pico-8 play session: no input (idle)

[t = 1 s] idle ~1s (no d-pad/buttons)
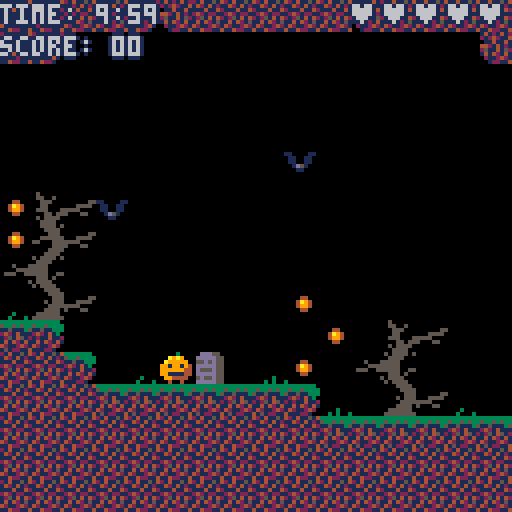
[t = 2 s] idle ~2s (no d-pad/buttons)
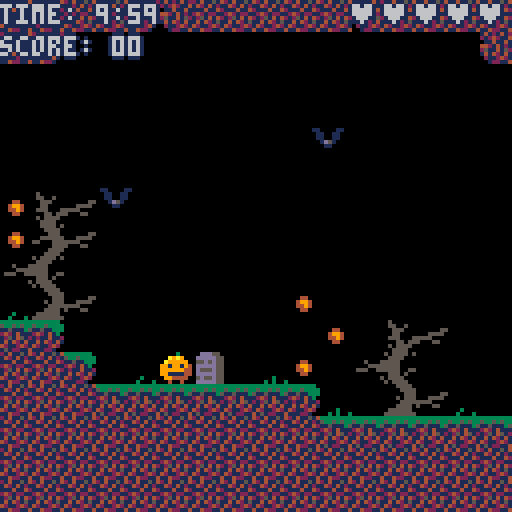
[t = 4 s] idle ~4s (no d-pad/buttons)
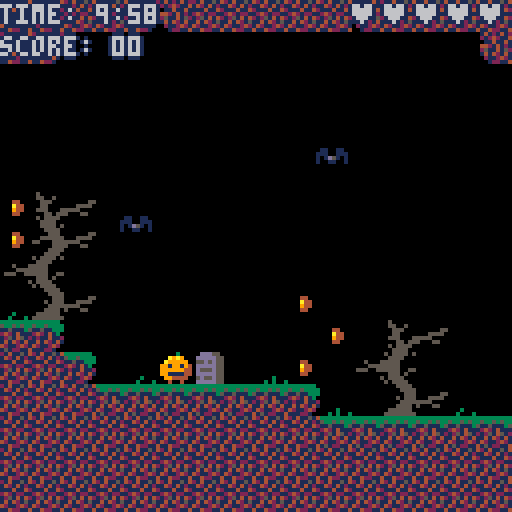

pico-8 cartridge
version 12
__lua__
--pumpking
--sophie houlden

--i have commented the code as
--best i can, but if you have
--any questions feel free to
--ask me on twitter: @s0phieh
--(the '0' in s0phieh is a zero)

-----------------------------

--this tab of code is where i
--prepare all the variables
--that the game will use

--no functions here

-----------------------------

--animations - each one is
--a list of sprites

--player animations
idleanim ={1}
runanim ={1,2,1,3}
riseanim ={2}
fallanim ={3}
deadanim ={1,19}
winanim ={53}

--enemy animations
batflap = {4,5,6}
ghostanim = {7,8}
skelwalk = {9,10,11}
spikeranim={34,35,36,36,36,36,36,37,34,33,33,33,33,33,33,33,33,33}
blobblob={26,27,26,28}
lavaanim={38,39,40,41,40,39}
sludgeanim={54,55,56,57,56,55}
witchcast={43,43,43,43,43,43,43,43,44,45,45,45,46,47}
witchspell={59,60,61,62}

--object animations
keyanim={16}
keywallanim={119}

checkstill={48}
checkanim={48,49,50,51,50,49}
lifeanim={52}

coinspin = {12,13,14,15}
crownanim={17}

--particle animations
boneparticle = {20,21,22}
bloodparticle = {23,24,25}
blobsplat={29,30,31}
sludgebubble={32}
spewanim={94,95,110,111}
shellanim={120,121,126,127}


--camera things
camx=0
camy=0
camytarget=0
camoff=0

--boss object reference
boss={}
--list of actors
actors={}
--list of ai rebound objects
rebounds={}

--game stuff
gametime=600 --time remaining
starttime=600
score=0
checkx=0 --checkpoint position
checky=0
lives=3

--every 30 frames is a second
--so to count seconds, we count
--frames first
framecount=0

--counter we use to flash things
titleflash=10

--count with this to change
--animation frames
animcount = 0

--'big' stuff like what screen
--to show and what the game
--state is/when to change it
won=false
dead=false
screen="title"
gamefrozen=false
transitiontime=0
playtime=0
level=1

--values that get shown only on
--the game over screen
finallives=0
finaltime=0

--a reference to where the
--player is in the actors list
--so we can quickly find it
playerindex=0

--a list of patrons who support
--me so i can credit them on
--the title screen
patrons={"tim monks","robert mock","shane doyle","jake hadley","vincent markusse","edmund lewry","terry","edderiofer he","mistodon","miles ranisavljevic","amazing stace","lee","malcolm brown","norgg","weeble wilson","herve jolly","michael","max","harry danby","marcelo perez","dorian beaugendre","israel storey","dustin mckenzie","davio cianci","willem jager","michael adams","aeronic","alex mole","nerdi","sigurdur finnsson","dora breckinridge","claire","josh mathews","hodge","kris kauffman","arcadely","neil","elliott davis","dave reed","francis fernandez","alan hazelden","jonathan wright","andrew thorpe","ed key","oliver","kleril","thomas shea","lax","jamie","luke robinson","c","gkr","mike watson","stephen stagg","ronja bohringer","calum grace","keith evans","eric schwarzott","daniel cassidy","drew messinger-michaels & lauren villegas","evan gale","luke","oscar paterson","chris hudson","dan sanderson","colin strong","derek carroll","ian badcoe","alex taylor","cian booth","toby","royce rogers","fred alger","clarity","piano inky","perplamps","connor sherlock","alice robinson","richard fabian","agent v","thegamedesigner","le-roy karunaratne","greg v.","hayden scott-baron","vorundor","jeremy oduber","ian walker","chris","dan stott","stacy read","rav","david green","ed","kemp","sarah mccormack","gregory avery-weir","cool ghosts","stingingnettle","malky","...and you!"," "}
patronindex=1

-->8
--game beginning and ending

-----------------------------

--functions here:
--  _init()    begingame()
--  die()      win()
--  timeout()

-----------------------------

--the _init() function is the
--first one pico-8 runs
function _init()
 --spawn all actors (tab 2)
 spawnactors()
 --begin a new game
 begingame(true)
 --display title screen
 screen="title"
 --play the title screen music
 music(0)
end

--function to begin a game
--called for a new game, or
--when respawning after a death
function begingame(newgame)
 
 if newgame then
  --if this is a new game then
  --reset our game progress
  checkx=0
  checky=0
  lives=5
  score=0
  gametime=starttime
  level=1
 end
 
 --initialise our actors (tab 2)
 initactors(newgame)
 
 camx=0
 camy=0
 camytarget=0
 camoff=0
 
 screen="game"
 gamefrozen=false
 dead=false
 won=false
 
 playtime=0
 framecount=0
end

--we call this function to lose
--a life, freeze the game and
--show the player die
function die()
 if (dead) return--one death at a time
 
 --death sound effect
 sfx(1)
 --lose a life
 lives-=1
 --freeze the game
 gamefrozen=true
 --show death animation
 actors[playerindex].anim=deadanim
 
 --begin a transition count
 --this is checked in _update()
 transitiontime=0
 
 --mark the player as dead
 dead=true
 
 --make a record of lives/score
 --to show on game over screen
 --in case we lost all our lives
 finallives=lives
 finaltime=gametime
end

--function called when a player
--touches the crown actor
--freezes the game and shows win
--animation
function win()
 if (won) return
 
 --freeze game + mark it as won
 gamefrozen=true
 won=true
 
 --show player win animation
 actors[playerindex].anim=winanim
 
 --begin a transition count
 transitiontime=0
 
 --make record for win screen
 finallives=lives
 finaltime=gametime
end

--function called when player
--runs out of time
--like the die() function but
--doesn't care about lives
function timeout()
 if (dead) return
 
 --play the time up sound effect
 sfx(7)
 --freeze the game
 gamefrozen=true
 --show death animation
 actors[playerindex].anim=deadanim
 
 --begin a transition count
 transitiontime=0
 
 --mark player as dead
 dead=true
 
 --record lives/score for game
 --over screen
 finallives=lives
 finaltime=gametime
end
-->8
--actor spawning/initialisation

-----------------------------

-- here is where we spawn actors
-- (check map for actors and
-- then create them) and we also
-- initialise them here (set
-- all actor's initial settings)

-- actors are objects which get
-- added to the 'actors' list

-- they either do stuff on their
-- own, or are acted upon by
-- other actors

--functions here:
-- spawnactors()  addactor()
-- addparticle()  initactors()

-----------------------------

--find all actors we want in the
--map and spawn them
function spawnactors()
 --for every tile in the map
 for x=0,160 do
 for y=0,80 do
  --get the tile type
  tilenum=mget(x,y)
  
  --from here, create actors
  --based on what type of tile
  --we just found
  
  if tilenum==1 then
   addactor("player",x,y)
   playerindex=#actors
  end
  
  if tilenum==4 then
   addactor("bat",x,y)
  end
  
  if tilenum==7 then
   addactor("ghost",x,y)
  end
  
  if tilenum==9 then
   addactor("skeleton",x,y)
  end
  
  if tilenum==12 then
   addactor("coin",x,y)
  end
  
  if tilenum==16 then
   addactor("key",x,y)
  end
  
  if tilenum==118 then
   addactor("keyhole",x,y)
  end
  
  if tilenum==119 then
   addactor("keywall",x,y)
  end
  
  if tilenum==90 then
   addactor("pewking",x,y)
  end
  
  if tilenum==91 then
   bossx_b = x*8
   mset(x,y,0)
  end
  if tilenum==92 then
   bossx_c = x*8
   mset(x,y,0)
  end
  
  if tilenum==18 then
   addactor("airebound",x,y)
  end
  
  if tilenum==33 then
   addactor("spiker",x,y)
  end
  if tilenum==35 then
   addactor("coin",x,y)
   addactor("spiker",x,y)
  end
  if tilenum==34 then
   addactor("spikertop",x,y)
  end
  
  if tilenum==26 then
   addactor("blob",x,y)
  end
  
  if tilenum==38 then
   addactor("lava",x,y)
  end
  
  if tilenum==54 then
   addactor("sludgeb",x,y)
  end
  if tilenum==55 then
   addactor("sludge",x,y)
  end
  
  if tilenum==43 then
   addactor("witch",x,y)
  end
  if tilenum==44 then
   addactor("witchf",x,y)
  end
  
  if tilenum==48 then
   addactor("checkpoint",x,y)
  end
  
  if tilenum==52 then
   addactor("life",x,y)
  end
  
  if tilenum==17 then
   addactor("finish",x,y)
  end
  
 end
 end
 
end

--add a new actor
function addactor(typ,x,y)
 --create a new actor at x,y
 a={}
 a.typ=typ
 a.startx=x*8
 a.starty=y*8

 --add actor to the actors list
 if (typ!="airebound") add(actors,a)
 
 --add rebound to rebounds list
 if (typ=="airebound") add(rebounds,a)
 
 --clear the map at x,y unless
 --we want the actor drawn
 --as part of the background map
 if (typ!="keyhole") mset(x,y,0)
end

--add a new particle
--this is a special case of
--adding a new actor and
--initialising it at the same
--time
--particles are unique because
--they initialise only once and
--have a limited life before
--being removed from the game
function addparticle(typ,x,y)
 a={}
 a.typ="particle"
 a.ptype=typ
 a.startx=x
 a.starty=y
 a.x=x
 a.y=y
 a.fx=(rnd()-0.5)*2
 a.fy=-(rnd()*2)-1
 a.life=100
 a.frame=1
 if (rnd()<0.5) a.frame+=1
 --default particle is bones
 a.anim=boneparticle
 
 --randomly flip the particle
 if (rnd()<0.5) a.flipped=true
 
 --boss damage particle
 if typ=="pewshell" then
  a.anim = shellanim
  a.fx*=2
 end
 
 --enemy bounce particles
 if typ=="blood" then
  a.anim=bloodparticle
  a.life=rnd()*6+8
  a.fy=rnd()-0.5
 end
 if typ=="blobsplat" then
  a.anim=blobsplat
  a.life=rnd()*6+4
  a.fy=rnd()-0.5
 end
 if typ=="bubble" then
  a.anim=sludgebubble
  a.life=120
  a.fy=(rnd()*-2)-2
  a.fx=0--(rnd()-0.5)*0.2
 end
 
 --harmful projectile particles
 if typ=="witchspell" or typ=="witchspellf" then
   a.anim=witchspell
   a.frame=flr(rnd()*4)
   a.life=100
   a.fy=0
   a.fx=2
   a.flipped=false
   if typ=="witchspellf" then
    a.ptype="witchspell"
    a.fx=-2
    a.flipped=true
   end
 end
 
 if typ=="spew" then
  a.life = 90
  a.fx=-2
  a.anim=spewanim
  a.fy=rnd()-0.5
  a.flipped=true
 
  rndx=(rnd()*6)-3
  rndy=(rnd()*6)-3
 
  dirx=(spewaimx+rndx)-(boss.x+8 )
  diry=(spewaimy+rndy)-(boss.y+10)
       
  len=sqrt(dirx*dirx+diry*diry)
  if len!=0 then
  dirx=dirx/len
  diry=diry/len
  end
  a.fx=dirx*(2+rnd())
  a.fy=diry*(2+rnd())
 end
 
 --add the particle to the
 --list of actors
 add(actors,a)
end

--initialise all actors
function initactors(newgame)
 --initialise ai rebounds
 for i=1,#rebounds do
  rebounds[i].x=rebounds[i].startx
  rebounds[i].y=rebounds[i].starty
 end
 
 --initialise actors
 for i=1,#actors do
  
  --make a copy of the actor we
  --can initialise easily
  a=actors[i] 
  
  --remember if we were drawing
  --the actor in case we dont
  --want that to change
  wasdrawing=a.dontdraw
  
  --set actor defaults now
  a.flipped=false
  a.flippedv=false
  a.frame=1
  a.anim={}
  a.dontdraw=false
  
  --we cache where actors can
  --move, it doesn't need to be
  --reset unless it's a new game
  if newgame then
   a.maxposx=5000
   a.minposx=-5000
   a.maxposy=5000
   a.minposy=-5000
   a.maxset=false
   a.minset=false
  end
  
  --coins and lives don't need
  --to be reinitialised unless
  --it's a new game
  if not newgame then
   if a.typ=="coin" or a.typ=="life" then
    a.dontdraw=wasdrawing
   end
  end
  
  --set actor's default movement
  a.move=0
  a.fx=0
  a.fy=0
  
  --and position
  a.x=a.startx
  a.y=a.starty
  
  --now begin specific
  --initialisation based on the
  --actor's type
  
  if a.typ=="player" then
   a.anim=idleanim
   a.grounded=false
   a.fy=0
   if newgame then
    checkx=a.startx
    checky=a.starty
   else
    a.x=checkx
    a.y=checky
   end
  end
 
  if a.typ=="bat" then
   a.anim=batflap
   a.toffset=rnd()*3.14
  end
 
  if a.typ=="ghost" then
   a.move=0.25
   a.anim=ghostanim
  end
 
  if a.typ=="skeleton" then
   a.move=0.5
   a.anim=skelwalk
  end
 
  if a.typ=="coin" then
   a.anim=coinspin
  end
  
  if a.typ=="spiker" or a.typ=="spikertop" then
   a.anim=spikeranim
   a.frame=flr8(10000-a.startx)
   if flr8(a.starty)%2==0 then
    --animate it in reverse
    a.frame=flr8(a.startx)
   end
   while a.frame>#spikeranim do
    a.frame-=#spikeranim
   end
  end
  if a.typ=="spikertop" then
   a.flippedv=true
  end
  
  if a.typ=="particle" then
   --we clear particles when
   --resetting, so mark it for
   --being removed next update
   a.life=-1
  end
  
  if a.typ=="blob" then
   a.anim=blobblob
   a.move=0.25
  end
  
  if a.typ=="lava" then
   a.anim=lavaanim
   a.frame=flr(rnd()*5)
  end
  
  if a.typ=="sludge" or a.typ=="sludgeb" then
   a.anim=sludgeanim
   a.frame=flr(rnd()*5)
   a.spawntimer=30
   a.spawntype=0
  end
  
  if a.typ=="witch" then
   a.anim=witchcast
  end
  if a.typ=="witchf" then
   a.anim=witchcast
   a.flipped=true
  end
  
  if a.typ=="checkpoint" then
   a.anim=checkstill
   a.checkpoint=false
  end
  
  if a.typ=="life" then
   a.anim=lifeanim
  end
  
  if a.typ=="finish" then
   a.anim=crownanim
  end
  
  if a.typ=="key" then
   a.anim=keyanim
   if newgame then
   a.collected=false
   a.used=false
   a.xa=a.x
   a.ya=a.y
   end
  end
  
  if a.typ=="keyhole" then
   a.dontdraw=true
   if newgame then
    a.unlocked=false
   end
  end
  
  if a.typ=="keywall" then
   a.anim=keywallanim
   a.toff=a.y*0.1
   if newgame then
    a.dontdraw=false
   else
    a.dontdraw=wasdrawing
   end
  end
  
  if a.typ=="pewking" then
   --this is the boss
   a.dontdraw=true
   a.stage=1
   a.state="fight"
   a.mouthtime=0
   boss=a
  end
  
  --take out copy of the actor
  --and put it back in the list
  actors[i]=a
  
 end
end
-->8
--actor updates

-----------------------------

--here are the update functions
--for each type of actor
--they are called from the
--functions in tab 4

-----------------------------


function playerupdate(player)
 --player should not appear on
 --the title screen
 if screen=="title" then
  player.dontdraw=true 
  return
 end
 
 --no player movement/control
 --if they are dead
 if (dead) return

 --add/subtract from horizontal
 --force based on player input
 if (btn(⬅️)) player.fx-=0.5
 if (btn(➡️)) player.fx+=0.5
 --clamp players x force (this
 --is our terminal velocity)
 player.fx=mid(-1.5,player.fx,1.5)
 --slow down if no player input
 if (not btn(⬅️) and not btn(➡️)) player.fx*=0.4
 
 
 --if player isn't grounded,
 --then they start to fall
 if not player.grounded then
  --add to players vertical force
  player.fy+=0.5
  --terminal velocity again,
  --we set it to 7 so it never
  --falls greater than 1 tile
  --per frame
  player.fy=min(player.fy,7)
 end
  
 --move player based on vertical
 --forces that have been set
 player.y+=player.fy
 
 --now, we might have moved
 --the player into a tile above
 --or below, so we want to
 --resolve any colissions
 
 --move up till not overlapping
 --any tiles
 if player.fy>=0 then
  while overlapssolid(player.x,player.y) do
   player.y-=1
   --we had moved down into a
   --tile so we are grounded now
   --play a 'land' sound effect
   if (not player.grounded) sfx(24)
   --mark ourselves as grounded
   player.grounded=true
   --stop moving down
   player.fy=0
  end
 end
 --move down till not
 --overlapping any tiles
 if player.fy<0 then
  while overlapssolid(player.x,player.y) or player.y<0 do
   player.y+=1
   --we bumped our head so now
   --we stop moving up
   player.fy=0
  end
 end
 
 --we might have walked off an
 --edge last update, so let's
 --check if we're not grounded
 if not overlapssolid(player.x,player.y+1) then
  player.grounded=false
 end
 
 --that's it for vertical motion
 --now we begin horizontal stuff
 
 --move player horizontally
 player.x+=player.fx*1.5
 
 --once again, we might have
 --moved into a tile, so we have
 --to check and resolve that
 
 if player.fx<0 then
  --move right till not
  --overlapping any tiles
  while overlapssolid(player.x,player.y) or player.x<0 do
   player.x+=1
   player.fx=0
  end
 end
 if player.fx>0 then
  --move left till not
  --overlapping any tiles
  while overlapssolid(player.x,player.y) or player.x>1017 do
   player.x-=1
   player.fx=0
  end
 end
 
 --if we are grounded and the
 --player pressed 'jump'...
 if player.grounded and sbtnp() then
  --we jump!
  --that means a sound effect
  sfx(0)
  --upwards force
  player.fy=-5.5
  --and leaving the ground
  player.grounded=false
 end
 
 --thats it for moving the player
 --now we animate them!
  
 
 if player.grounded then
  --grounded, so we decide to
  --play running or idle anim
  if btn(➡️) or btn(⬅️) then
   player.anim = runanim
  else
   player.anim = idleanim
  end
 else
  --in air, so we decide to play
  --the rising or falling anim
  if player.fy<0 then
   player.anim = riseanim
  else
   player.anim = fallanim
  end
 end
  
 
 --ok so that's the main player
 --stuff but it only covers
 --interaction with the map...
 --we want out player to be
 --able to interact with other
 --actors:
 
 --first we get a list of all
 --other actors the player is
 --currently touching
 collisions=acollidesall(player,"coin")
 
 --then loop through and resolve
 --each as necessary
 for i=1,#collisions do
  collider=collisions[i]
  
  if collider.typ=="coin" then
   --get coins if  they haven't
   --been picked up already
   if not collider.dontdraw then
    collider.dontdraw=true
    score+=10
    sfx(5)
   end
  end
  
  if collider.typ=="skeleton" then
   --if a skeleton is still here
   if not collider.dontdraw then
    --...and we land on it...
    if player.y < collider.y or player.fy>0 then
     --bop it!
     --sound effect
     sfx(2)
     --bounce
     player.fy=-3.5
     if (sbtn()) player.fy=-5.5
     --hide the skeleton
     collider.dontdraw=true
     --points!
     score += 5
     --spawn some bone particles
     for i=1,3 do
      addparticle("bone",collider.x,collider.y)
     end
    else
     --if we didn't land on it
     --then we die here d;
     if (player.fy>=0) die()
    end
   end
  end
  
  --(most enemy interactions are
  --like skeletons so i'll not
  --go into as much detail with
  --them)
  
  if collider.typ=="ghost" then
   if getdist(collider.x,collider.y,player.x,player.y)<5 then
    die()
   end
  end
  
  if collider.typ=="finish" then
   win()
  end
  
  if collider.typ=="bat" then
   if not collider.dontdraw then
    if player.y<collider.y or player.fy>0 then
     --bop it!
     sfx(2)
     player.fy=-3.5
     if (sbtn()) player.fy=-5.5
     collider.dontdraw=true
     score += 7
     for i=1,3 do
      addparticle("blood",collider.x,collider.y)
     end
    else
     --die here d;
     die()
    end
   end
  end
  
  if collider.typ=="blob" then
   if not collider.dontdraw then
    if player.y<collider.y and player.fy>0 then
     --bounce!
     
     player.fy=-3.5
     if sbtn() then
      player.fy=-7
      sfx(3)
     else
      sfx(4)
     end
     for i=1,3 do
      addparticle("blobsplat",collider.x,collider.y)
     end
     
    end
   end
  end
  
  if collider.typ=="life" then
   if not collider.dontdraw then
    lives+=1
    collider.dontdraw=true
    sfx(8)
   end
  end
  
  if collider.typ=="lava" or
     collider.typ=="sludge" or
     collider.typ=="sludgeb" then
   die()
  end
  
  if collider.typ=="particle" then
   if collider.ptype=="witchspell" then
    if getdist(collider.x,collider.y,player.x,player.y)<4 then
     die()
    end
   end
  end
  
  if collider.typ=="particle" then
   if collider.ptype=="bubble" then
   if getdist(player.x,player.y,collider.x,collider.y)<6 then
    die()
   end
   end
  end
  
  if collider.typ=="particle" then
   if collider.ptype=="spew" then
   if getdist(player.x,player.y,collider.x,collider.y)<5.5 then
    die()
   end
   end
  end
  
  if collider.typ=="keywall" then
   if not collider.dontdraw then
    die()
   end
  end
  
  if collider.typ=="witch" or collider.typ=="witchf" then
   if not collider.dontdraw then
    if player.y<collider.y or player.fy>0 then
     --bop it!
     sfx(2)
     player.fy=-3.5
     if (sbtn()) player.fy=-5.5
     collider.dontdraw=true
     score += 5
     for i=1,3 do
      addparticle("blood",collider.x,collider.y)
     end
    end
   end
  end
  
  if collider.typ=="spiker" or collider.typ=="spikertop" then
   spikeframe = collider.anim[collider.frame]
   if spikeframe==35 or spikeframe==36 then
    --spikers are only deadly
    --on certain frames
    if player.x<collider.x+5.5 and player.x>collider.x-5.5 then 
     die()
    end
   end
  end
  
  if collider.typ=="checkpoint" then
   checkpointnow(collider)
  end
  
  if collider.typ=="key" then
   if not collider.collected then
    collider.collected=true
    collider.target=player
    sfx(9)
   end
  end
  
 end
 
 --boss collision
 --this is unique because the
 --boss is a much larger sprite
 if acollidesboss(player) then
  bossbop(player)
 end
  
 --now we've resolved the stuff
 --the player does, but we still
 --need to make the camera
 --follow the player

 --position camera horizontally
 --so player is on screen
 camx=mid(player.x-75+camoff, camx, player.x-45+camoff)
 --dont let camera past map edge
 camx=mid(0,camx,896)
  
 --cam offtets for each level
 --the offset is a little extra
 --horizontal space so the
 --player can see ahead of them
 camoff= 10--bottom level
 if (player.y<384) camoff= 10
 if (player.y<256) camoff= -10
 if (player.y<128) camoff= 10--top level
 
 --now for camera y position
 --we set a target position
 --to snap to the player's level
 if player.y>camytarget+127 then
  camytarget+=128
 end
 if player.y<camytarget then
  camytarget-=128
 end
 --then we move the camera's y
 --position towards the target
 if camy<camytarget+1 and camy>camytarget-1 then
  camy=camytarget
 else
  camy=lerp(camy,camytarget,0.2)
 end
 
 --finally for the player update
 --we play some music stings
 --whenever the player moves to
 --a new level (or the boss)
 if level<2 and player.y>128 then
  level=2
  music(16)
 end
 if level<3 and player.y>256 then
  level=3
  music(16)
 end
 if level<4 and player.y>384 then
  level=4
  music(16)
 end
 if level==4 and player.x>286 then
  --boss
  level=5
  music(17)
 end
  
end


function skeletonupdate(skel)
  --skeletons move horizontally
  skel.x+=skel.move
  
  --we check if we've reached as
  --far as we can walk this way
  getlimits(skel)
  
  rebound = false
  if skel.x<skel.minposx then
   --cant go further left
   rebound=true
   skel.x=skel.minposx
  end
  if skel.x>skel.maxposx then
   --cant go further right
   rebound=true
   skel.x=skel.maxposx
  end
  
  if rebound then
   --change direction
   skel.move *=-1
   --flip the skeleton sprite
   skel.flipped=not skel.flipped
  end
end

--again, moving enemies act just
--as the skeleton does, so i'm
--putting less detailed comments
--on them

function blobupdate(blob)
  blob.x+=blob.move
  
  getlimits(blob)
  
  rebound = false
  if blob.x<blob.minposx then
   rebound=true
   blob.x=blob.minposx
  end
  if blob.x>blob.maxposx then
   rebound=true
   blob.x=blob.maxposx
  end
  
  if rebound then
   blob.move *=-1
   blob.flipped=not blob.flipped
  end
end

function ghostupdate(ghost)
 ghost.y+=ghost.move
  
 getlimits(ghost)
 
 rebound = false
 if ghost.y<ghost.minposy then
  rebound=true
  ghost.y=ghost.minposy
 end
 if ghost.y>ghost.maxposy then
  rebound=true
  ghost.y=ghost.maxposy
 end
  
 if rebound then
  ghost.move *=-1
 end
end


function particleupdate(part)
 --most particles behave in a
 --similar way; they move based
 --on x/y forces, and their life
 --decreases until they are
 --removed
 
 --move this particle
 part.x+=part.fx
 part.y+=part.fy

 --decrease particle life
 part.life-=1
 if part.life<0 then
  --particle has lived too long
  --so we remove it
  del(actors,part)
  
 else
 
  --particle is still alive so
  --we can do specific stuff
  --based on what kind it is
  if part.ptype=="bubble" then
   part.fy+=0.15
   if part.y>part.starty then
    part.life=-1
   end
  end
  
  if part.ptype=="bone" then
   part.fy+=0.4
  end
  if part.ptype=="pewshell" then
   part.fy+=0.4
  end
  
  if part.ptype=="witchspell" then
   if overlapssolid(part.x,part.y) then
    part.life=-1
   end
  end
  
 end
end

function batupdate(bat)
 bat.x=bat.startx+sin(playtime+bat.toffset)*8
 bat.y=bat.starty+cos((playtime+bat.toffset)*4)*4
end

function lifeupdate(life)
 life.y=life.starty+sin(playtime)*4
end

function keyupdate(key)
 tx=key.startx
 ty=key.starty
 if key.collected or key.used then
  key.xa=lerp(key.xa,key.target.x,0.2)
  key.ya=lerp(key.ya,key.target.y,0.2)
  tx=key.xa
  ty=key.ya
 end
 
 if key.collected and not key.used then
  --look for heyholes nearby
  for a=1,#actors do
   if actors[a].typ=="keyhole" and not actors[a].unlocked then
    if actors[a].x>key.x-20 and actors[a].x<key.x+20 then
    if actors[a].y>camy and actors[a].y<camy+127 then
     key.target=actors[a]
     key.used=true
     unlock(actors[a])
    end
    end
   end
  end
 end
 
 key.x=tx+sin(playtime)*4
 key.y=ty+cos(playtime*4)*3
end

function finishupdate(crown)
 crown.x=crown.startx+sin(playtime)*6
 crown.y=crown.starty+cos(playtime*4)*3
end

function witchupdate(witch)
 if (witch.dontdraw) return
 if witch.frame==#witch.anim then
  if witch.canspawn then
   if witch.flipped then
    addparticle("witchspellf",witch.x-2,witch.y)
   else
    addparticle("witchspell",witch.x+6,witch.y)
   end
  end
  witch.canspawn = false
 else
  witch.canspawn = true  
 end
end

function sludgeupdate(s,offscreen)
 s.spawntimer-=1
 if s.spawntimer<0 then
  s.spawntimer=100
  s.spawntype=0
  if (rnd()*20<3) s.spawntype=1
 end

 if s.spawntimer<10 and not offscreen then
  if s.spawntype==0 then
   addparticle("bubble",s.x+(rnd()*6)-2,s.y)
  else
   addparticle("bone",s.x+(rnd()*6)-2,s.y)
  end
 end
end

function unlock(keyhole)
 if (not keyhole.unlocked) sfx(10)
 keyhole.unlocked=true
 for i=1,#actors do
  if actors[i].typ=="keywall" then
   if 50>getdist(actors[i].x,actors[i].y,keyhole.x,keyhole.y) then
    actors[i].dontdraw = true
   end
  end
 end
end

function wallupdate(wall)
 wall.x=wall.startx+sin((playtime+wall.toff)*3)*1
end

--rest is boss specific stuff
--i'm not going to go into
--detail, you'll probably never
--want something just like this

function bossbop(player)
 if (boss.state!= "fight") return
 
 if player.x>=boss.x+8 then
  --bop it!
  sfx(2)
  
  boss.mouthtime=0
  
  player.fy=-3.5
  if (sbtn()) player.fy=-5.5
      
  score += 77
  for i=1,8 do
   addparticle("pewshell",boss.x+(i*2),boss.y-16)
  end
      
  if boss.stage==1 then
   boss.state = "retreat"
  end
  if boss.stage==2 then
   boss.state = "retreat"
  end
  if boss.stage==3 then
   boss.state = "dead"
   boss.y+=16
  end
  boss.stage+=1
  
  
 else
  --die here d;
  die()
 end
end

function bossupdate()
 if boss.state=="retreat" then
  boss.x+=3
  if boss.stage==2 and boss.x>bossx_b then
   boss.x=bossx_b
   boss.state="fight"
  end
  if boss.stage==3 and boss.x>bossx_c then
   boss.x=bossx_c
   boss.state="fight"
  end
 end
 
 if (boss.state!="fight") return
 boss.mouthtime-=1
 if boss.mouthtime<0 then
  boss.mouthtime = 50
 end
 
 if boss.mouthtime==9 then
  spewaimx=actors[playerindex].x
  spewaimy=actors[playerindex].y
  
  if actors[playerindex].x>boss.x-7 then
  --player is above, dont shoot up
   spewaimx=boss.x-90
   spewaimy=boss.y
  end
 end
 if boss.mouthtime<8 then
  --spew
  addparticle("spew",boss.x+4,boss.y+10)
 end
 
end
-->8
--game update

-----------------------------

--functions here:
--  _update()    actorupdate()

-----------------------------


--al our game code happens
--inside _update(), all actor
--update functions are called
--from in here
function _update()

 --update a variable we use for
 --time based effects (eg bats)
 playtime+=0.011

 --respond to player input on
 --title/gameover screens
 if actionp() then
  if screen=="title" then
   begingame(true)
   music(17)
  end
  if screen=="gameover" then
   begingame(true)
   screen="title"
   music(0)
  end
 end
 
 --if dead, wait for transition
 --and then show game over or
 --respawn if it's not over
 if dead then
  transitiontime+=1
  if transitiontime>50 then
   if lives<0 or gametime<=0 then
    if screen!="gameover" then
     if (screen!="gameover")music(18)
    
     screen="gameover"
    end
   else
    begingame(false)
   end
  end
 end
 
 --if the game is won, wait for
 --transition and then add time
 --and lives to the score
 --then go to game over screen
 if won then
  transitiontime+=1
  if transitiontime>50 then
   if gametime>0 then
    scorechange=10
    if (gametime<10) scorechange=gametime*10
    gametime-=10
    score+=scorechange
    sfx(5)
    transitiontime=47
    if gametime<=0 then
     gametime=0
     transitiontime=20
    end
   else
    if lives>0 then
     lives-=1
     score+=500
     sfx(8)
     transitiontime=20
    else
     if (screen!="gameover")music(19)
    
     screen="gameover"
    end
   end
  end
 end
 
 --don't do anything else if
 --the game is frozen
 if (gamefrozen) return

 --count down the game time
 --every second is 30 updates
 framecount+=1
 if framecount==30 then
  framecount=1
  gametime-=1
 end
 
 --if there's no time left end
 --the game
 if gametime<=0 and screen=="game" then
  gametime=0
  timeout()
 end

 --go through list of actors
 --and update each
 for a=1,#actors do
   actorupdate(actors[a])
 end
 
end

function actorupdate(actor)
 --function to determine what
 --kind of update to perform
 --for this actor
 --all these functions are on
 --tab 3

 if (not actor) return
 
 if actor.typ=="player" then
  playerupdate(actor)
 end
 
 if actor.typ=="particle" then
  particleupdate(actor)
 end
 
 if actor.typ=="key" then
  keyupdate(actor)
 end
 
 --skip this if its on a different level
 if (actor.y<camy-8) return
 if (actor.y>camy+128) return
 
 if actor.typ=="skeleton" then
  skeletonupdate(actor)
 end
 
 if actor.typ=="blob" then
  blobupdate(actor)
 end
 
 if actor.typ=="ghost" then
  ghostupdate(actor)
 end
 
 --skip this if not close to the screen
 offscreen=false
 if (actor.x<camx-40) offscreen=true
 if (actor.x>camx+168) offscreen=true
 
 if actor.typ=="sludgeb" then
  sludgeupdate(actor, offscreen)
 end
 
 if (offscreen) return
 
 if actor.typ=="bat" then
  batupdate(actor)
 end
 
 if actor.typ=="witch" or actor.typ=="witchf" then
  witchupdate(actor)
 end
 
 if actor.typ=="life" then
  lifeupdate(actor)
 end
 
 if actor.typ=="finish" then
  finishupdate(actor)
 end
 
 if actor.typ=="keywall" then
  wallupdate(actor)
 end
 
 if actor.typ=="pewking" then
  bossupdate()
 end
 
end
-->8
--game drawing

-----------------------------

--all the 'action' happens in
--other tabs, but here is where
--we draw it all on the screen

--functions here:
--  _draw()    drawgame()
--  drawboss()

-----------------------------

--all game drawing happens in
--the _draw() function, it
--happens after _update()
function _draw()
 
 --always count down title flash
 titleflash-=1
 if (titleflash<0)titleflash=40
 
 --draw the title screen
 if screen=="title" then
  --scroll camera
  if (camytarget==0) camx+=0.5
  if (camytarget!=0) camx-=0.5
  if (camx>896) camytarget=1
  if (camx<0) camytarget=0
  --draw the game
  drawgame(false)
  
  --now we draw the title screen
  --stuff itself
  
  --reposition camera
  camera()
  
  --show patrons
  if (titleflash==20)patronindex+=1
  if (patronindex>#patrons) patronindex=1
  oprint2("thanks to:",0,122,13,1)
  oprint2(patrons[patronindex],128-#patrons[patronindex]*4,122,13,1)
 
  --show music credit 
  musicstr="♪ music by tim monks ♪"
  oprint2(musicstr,64-(#musicstr/2)*4,113,13,1)
  
  --show version number
  verstr="v1.1a"
  oprint2(verstr,128-(#verstr/2)*8,min(30-(playtime*30),0),1,0)
  
  --show sophie credit and title
  tx=48 ty=30
  sprint("sophie houlden's",tx-13,ty-15,13,1)
  palall(1)
  spr(112,tx-1,ty,5,1)
  spr(112,tx+1,ty,5,1)
  spr(112,tx,ty-1,5,1)
  spr(112,tx,ty+1,5,1)
  pal()
  spr(112,tx,ty,5,1)
  
  --flash the 'press ❎' text
  if (titleflash<20)sprint("press ❎ to begin",33,95,9,1)
 
 end

 --draw the game
 if screen=="game" then
  drawgame(true)
 end
 
 --draw the game over screen
 if screen=="gameover" then
  --clear the screen
  cls()
  --draw part of the map
  map(112,32,0,0,16,16)
  if won then
   --show win text
   spr(53,60,71)
   spr(17,60,63)
   oprint2("you win!",49,94,9,1)
   oprint2("you are the true pumpking!",14,50,9,1)
  else
   --show loss text
   if finaltime<=0 then
    oprint2("ran out of time!",32,50,8,1)
    spr(19,60,72)
   else
    oprint2("ran out of lives!",30,50,8,1)
    spr(69,60,72)
   end
   oprint2("game over!",45,94,8,1)
  end
  
  --display game stats
  oprint("play time: ",25,4,6,2)
  timestr=formattime(starttime-finaltime)
  oprint(timestr,105-(#timestr*4),4,6,2)
  
  oprint("lives: ",25,14,6,2)
  livesstr=livesdisplay(max(finallives,0))
  liveswidth=#livesstr*8
  if finallives<=0 then
   livesstr="none"
   liveswidth=16
  end
  oprint(livesstr,105-liveswidth,14,6,2)
  
  scorestr = "final score: "..score.."0"
  oprint(scorestr,64-(#scorestr*2),26,7,1)
  
  --show 'press ❎' message
  oprint2("press ❎ to continue",25,115,9,1)
 
 end
end


function drawgame(drawhud)
 cls() --clear the screen
 
 --map drawing and camera
 camera(camx,camy)
 map(0,0,0,0,256,256)
 
 --draw pewking boss
 drawboss()
  
 
 --counter for animations
 --every 4 game frames is 1
 --animimation frame
 animcount -= 1
 if (animcount<0) animcount=4
 
 --go through list of actors and
 --draw them now
 for a=1,#actors do
 
  --animate actors
  if animcount==0 then
   actors[a].frame+=1
  end
  if (actors[a].frame>#actors[a].anim)actors[a].frame=1
  
  
  --draw actors if not hidden
  if not actors[a].dontdraw then
   spr(actors[a].anim[actors[a].frame], actors[a].x,actors[a].y,1,1,actors[a].flipped,actors[a].flippedv)
  end
  
 end
 
 
 --now for the heads-up-display
 --(not drawn on title screen)
 if drawhud then
  --reset camera
  camera()
  
  --display remaining time
  --(make it red if it's low)
  timecol=6
  if (not won and gametime<=30 and titleflash<20) timecol=8
  oprint("time: "..formattime(gametime),0,1,timecol,1)
  
  --display lives
  livestr=livesdisplay()
  oprint(livestr,127-#livestr*8,1,6,1)
  
  --display score
  oprint("score: "..score.."0",0,9,6,1)
 end
end

function drawboss()
 --draw the pewking
 if boss.state!="dead" then
  --draw living boss
  spr(74, boss.x,boss.y-8,4,4)
  
  --if it's mouth is open then
  --draw that over the top
  palt(0,false)
  if (boss.mouthtime<30 and boss.mouthtime>0) spr(78, boss.x,boss.y+8,2,1)
  palt()
 else
  --draw dead boss
  spr(74, boss.x,boss.y-8,4,2)
 end
 
end
-->8
--collision and action functions

-----------------------------

--functions here:
-- acollidesboss() acollides()
-- arebounds()     acollidesall()
-- overlapssolid() getlimits()
-- checkpointnow() 

-----------------------------

function acollidesboss(actor)
 --does an actor collide with
 --the boss?
 if actor.x>boss.x-6 and
    actor.x<boss.x+31 and
    actor.y>boss.y-8 and
    actor.y<boss.y+31 then
  return true
 end
 return false
end

function acollides(actor,typ)
 --does this actor collide with
 --another actor of a type?
 for a=1,#actors do
  if actors[a].typ==typ then
   if actors[a].x>actor.x-8 and
      actors[a].x<actor.x+7 and
      actors[a].y>actor.y-8 and
      actors[a].y<actor.y+7 then
    return a
   end
  end
 end
 
 return 0
end

function arebounds(actor,typ)
 --does this actor collide with
 --an ai rebound?
 for a=1,#rebounds do
  if rebounds[a].x>actor.x-8 and
     rebounds[a].x<actor.x+7 and
     rebounds[a].y>actor.y-8 and
     rebounds[a].y<actor.y+7 then
   return a
  end
 end
 
 return 0
end

function acollidesall(actor)
 --returns list of alllll
 --actors touched
 returnlist={}
 for a=1,#actors do
  if actors[a].x>actor.x-8 and
     actors[a].x<actor.x+7 and
     actors[a].y>actor.y-8 and
     actors[a].y<actor.y+7 then
   add(returnlist,actors[a])
  end
 end
 
 return returnlist
end

function overlapssolid(x,y)
 --returns true if an 8x8 object
 --at x,y overlaps a solid tile
 if (fget(mget(flr8(x),flr8(y)),0)) return true
 if (fget(mget(flr8(x+7),flr8(y)),0)) return true
 if (fget(mget(flr8(x),flr8(y+7)),0)) return true
 if (fget(mget(flr8(x+7),flr8(y+7)),0)) return true
 
 return false
end

function getlimits(actor)
 --finds max/min position an ai
 --actor can move to
 --(for skeletons,blobs,ghosts)
 if (actor.move <0 and actor.minset) return
 if (actor.move >0 and actor.maxset) return
 
 if actor.move<0 and not actor.minset then
  while arebounds(actor,"airebound")>0 do
   actor.minposx=actor.x
   actor.minposy=actor.y
   actor.minset=true
   if actor.typ=="skeleton" or actor.typ=="blob" then
    actor.x+=1
   else
    actor.y+=1
   end
  end
  while overlapssolid(actor.x,actor.y) do
   actor.minposx=actor.x
   actor.minposy=actor.y
   actor.minset=true
   if actor.typ=="skeleton" or actor.typ=="blob" then
    actor.x+=1
   else
    actor.y+=1
   end
  end
 end
 
 if actor.move>0 and not actor.maxset then
  while arebounds(actor,"airebound")>0 do
   actor.maxposx=actor.x
   actor.maxposy=actor.y
   actor.maxset=true
   if actor.typ=="skeleton" or actor.typ=="blob" then
    actor.x-=1
   else
    actor.y-=1
   end
  end
  while overlapssolid(actor.x,actor.y) do
   actor.maxposx=actor.x
   actor.maxposy=actor.y
   actor.maxset=true
   if actor.typ=="skeleton" or actor.typ=="blob" then
    actor.x-=1
   else
    actor.y-=1
   end
  end
 end
 
end

function checkpointnow(checkpoint)
 --activate a checkpoint
 if (checkpoint.checkpoint) return
 for i=1,#actors do
  if actors[i].typ=="checkpoint" then
   actors[i].checkpoint=false
   actors[i].anim=checkstill
  end
 end
 sfx(6)
 checkpoint.checkpoint=true
 checkpoint.anim=checkanim
 checkx=checkpoint.x
 checky=checkpoint.y
end




-->8
--helper functions

-----------------------------

--functions here:
-- formattime()  livesdisplay()
-- palall()      oprint()
-- oprint2()     sprint()
-- actionp()     sbtn()
-- sbtnp()       flr8()
-- lerp()        getdist()

-----------------------------

function formattime(t)
 --converts t to 'mm:ss' display
 tstr=""
 mins=0
 while t>=60 do
  t-=60
  mins+=1
 end
 secs=t
 if (t<10) secs="0"..t
 tstr=mins..":"..secs
 
 return tstr
end

function livesdisplay(n)
 --returns a string with n ♥s
 livesstr=""
 count = lives
 if (n) count = n
 for i=1,count do
  livesstr=livesstr.."♥"
 end
 return livesstr
  
end

function palall(v)
 --set all drawing to a
 --single colour
 pal(1,v)
 pal(2,v)
 pal(3,v)
 pal(4,v)
 pal(5,v)
 pal(6,v)
 pal(7,v)
 pal(8,v)
 pal(9,v)
 pal(10,v)
 pal(11,v)
 pal(12,v)
 pal(13,v)
 pal(14,v)
 pal(15,v)
end

function oprint(s,x,y,col,ocol)
 --print text with outline
 print(s,x-1,y,ocol)
 print(s,x+1,y,ocol)
 print(s,x,y-1,ocol)
 print(s,x,y+1,ocol)
 print(s,x,y,col)
end

function oprint2(s,x,y,col,ocol)
 --print text with thick outline
 print(s,x-1,y-1,ocol)
 print(s,x+1,y-1,ocol)
 print(s,x-1,y+1,ocol)
 print(s,x+1,y+1,ocol)
 print(s,x-1,y,ocol)
 print(s,x+1,y,ocol)
 print(s,x,y-1,ocol)
 print(s,x,y+1,ocol)
 print(s,x,y,col)
end

function sprint(s,x,y,col,ocol)
 --print text with drop shadow
 print(s,x,y+1,ocol)
 print(s,x,y,col)
end

function actionp()
 --action pressed?
 if (btnp(🅾️) or btnp(❎)) return true
 return false
end

function sbtn()
 --jump held down?
 if btn(🅾️) or btn(⬆️) or btn(❎) then
  return true
 end
 return false
end

function sbtnp()
 --jump pressed?
 if btnp(🅾️) or btnp(⬆️) or btnp(❎) then
  return true
 end
 return false
end

function flr8(v)
 --converts a position from
 --game space to map space
 return flr(v/8)
end

function lerp(a,b,t)
 --linear interpolation
 return a * (1-t) + (b*t)
end

function getdist(ax,ay,bx,by)
 --get distance between
 --two points
 a=ax-bx
 b=ay-by
 a*=0.01
 b*=0.01
 a=a*a+b*b
 a=sqrt(a)*100
 
 if(a<0) return 32767 --clamp big numbers

 return a
end
__gfx__
000000000000300000a9990000a999000000000000000000000000000066d000066d00000005dd500005dd500000000000000000000000000000000000000000
0000000000a9a9000a9999900a99999000000000000000000000000000565d000565d000000d6d60000d6d600005dd5000000000000000000000000000000000
007007000a999990991991949919919401100110000000000000000000666d000666d0000000d6000056d600000d6d6000044000000440000004400000044000
00077000991991949999994499999944111d51110110011011000011000666500066650000560000006d50000056d600004a9400000a44000004900000499400
00077000999999449911114499111144110110111110011101100110066677d066677d00006d560000560600006d500000499400000944000004900000449400
0070070099111144099444400994444010000001101d51010110011000066dd00066dd0000560000000560000056060000044000000440000004400000044000
000000000994444000400400004004000000000010011001001d51000006d6d0006d6d5000606000006600000060600000000000000000000000000000000000
00000000004004000040000000000400000000000000000000011000000d6d650006d6d506006000000d00000060060000000000000000000000000000000000
000000000000000000111100000030000060000000060600000000000000000000000080000000000003bb000033bbb000000000000000000000003000000000
00009000900000090181181000a9a9006600000000006d0000000000000000000880008880008000003333b00333333b0003bb00000000000b300b333000b000
0004a400a90a909a189119810a1991900d600000000d60000d0000060000880008800080000000080033333003331313003333b00000bb000330003000000003
0049a940aa9f99aa899119989159951400d600000006d00006d6666d0808880000000000000000000033131000333333003333300b03b3000000000000000000
09aa7aa9444444441891198199911944000d600000d60000006d00d6088888000000000800000000003333300033313000331310033333000000000b00000000
0049a940a9a9a9a901811810991111440000dd60006d000006d0000d00088000880008000000000000333330003331300333333000b33000b300030000000000
0004a4009a9a9a9a001111000294442000000600060600000000000000008880888008880080000003333130033333300333111300003bb033300b3300300000
00009000000000000000000004000040000000000000000000000000000000000000000800000008333333333333333333333333000000000000000300000003
00000000000000000000000000070000000000000000000000000000000000000000000000000000aaaaaaaa0005000000550000005500000000500000005000
00033000000000000000000000060000000600000000000000000000000000000000000000000000aaaaaaaa0005500000055550000555500000550000005500
003bb300000000000000000000070000000600000006000000000080000000000800000008800000aaaaaaaa0555555005555000005550000055555500555555
03babb30000000000000000000066000000600000006000000008898080008888988000089980000aaaaaaaa000ff000000ff000050ff0000000ff000000ff00
03bbbb3000000000000000000006d0000006d00000060000888899f9898889999f9988889ff98808aaaaaaaa00555000005550000b55500000533bb0000555fb
003bb30000000000000000000006d0000006d0000006d0009999ffaf9f999ffffaff9999faaf9989aaaaaaaa00f5500003055000000550000005500000055000
0003300000000000000600000006d0000006d0000006d000ffffaaaafafffaaaaaaaffffaaaaff9faaaaaaaa0055550000555500005555000055550000555500
000000000d5555200d5555200d5555200d5555200d555520aaaaaaaaaaaaaaaaaaaaaaaaaaaaaafaaaaaaaaa00d00d0000d00d0000d00d0000d00d0000d00d00
00520000005200000052000000520000000000000000300000000000000000000000000000000000bbbbbbbb0000000000000000000000000000000022122122
050050000500500005005000050050000e800e8090a9a90900000000000000000000000000000000bbbbbbbb000b0000000000000000000000000000555552d5
500ddd00500ddd00500ddd00500ddd00e888e8820a199190000000b0000000000b0000000bb00000bbbbbbbb0000000000000000000000000000000052222215
50ddddd050ddddd050ddddd050ddddd088888822999999940000bb3b0b000bbbb3bb0000b33b0000bbbbbbbb0b0bb000b00ba000000abb0000bbb00012d55521
5006060050064600500f9f00500a7a000888882099111144bbbb3333b3bbb3333333bbbb3b33bb0bbbbbbbbb000ab00000bbb0000b0bb000b00ba00021555122
5006060050064600500f9f00500a7a000288822099111144333333b3333333b33b3b33333bb333b3bbbbbbbb0000000000000000000000000000000052511125
500ddd00500ddd00500ddd00500ddd0000082000099224403b33bbbb3b3b3bbbbbbb33b3bbbbb333bbbbbbbb0000000000000b000000000000b0000052222215
500000005000000050000000500000000000000000400400bbbbbb3bbbbbb3bb3bbbbbbbbb3bbb3bbbbbbbbb0000000000000000000000000000000011211111
550550550000000055055055221221250000000000ddd55000555500000000000055550500000000000000000000000000000000000000000999900099999990
00000500000000000000050051d552d5000000000ddddd5500055000000000000005555000000000000000000000000000000000000000000999990009999000
0000050000000500000005005515125500000000055d5d5500055000000000000000555000000055000000000000000000000000000000000999999999999999
00000500000005000000000011151251000000000ddddd5500055000000000000055555500055550000000000000000000000000000000000999999990990090
55055055550550000000000052122122000000000d555d5500055000000000005500055555550000000000000000000000099000000000000999999000000000
005000000050000000000000d52d5551000000000ddddd5500055000000000000000055550005500000000000099949994999499000000000999990000000000
0050000000500000000000005125551d0000300005d55d5500555500000300000000555500000000000000009944994443335999940000000999900000000000
00500000005000000000000011211515003030030ddddd5505555550003000300005555000000000000000994944444113355144994000000999900000000000
0dddd5ddddd5dddddd5dddd0dddddddd033333333333333333333330033333305055550500000000000099999444444113515449994440000000000000000000
ddddd5ddddd5dddddd5ddddddddddddd333333335335353353353333333335330555500000000000000999994494994111154999994444000000000000000000
dd11125111125111112511dd11111111335531351151113511511333353513535555000000050005000999944999944444449999999444400000f99900009999
d1252525252525252522521d525252513513511124214111242141300321415055550000000055550099999999994499949944994994444000f9999900999999
02122222221222222212222002222220312214121251451212114112121141125555005505550055009999999999499999999499949444409999999499999999
dd2d5555552d5555552d5552dd52d552041421411414214114142141141421410555050000000000099999999999999999999999949444400044444400499999
d52555555125555551255551d5125551024124254211242142112420421124200555500000000005099999999999999999999999949444400000444400004494
51251111112511111125111151121111001221141512211411122100011221005055550000000000099990099999999900999999449444440000000000000000
02122122221221222212222002222220141214122141151421411512414115120005555005000000099990009999999000999999449444440000000000000000
dd5552d5555552d555555552dd552d52212421141421412114214121242141210000555505500500099999000999900009999949449944440000000000000000
d55512555555125555555551d5512551011411411114114211141140111411400000055500555000099999000999900099999949449444440000449400004444
51111251111112511111111151112111442141212421221124212211042122110005055500550000099999999999999999999949449444440049999900444444
02222122221221222212222002222220251141521251414212514142425141420000555505550005099999999999999949999449449444449999999999999994
dd555555552d5555552d5552dd52d552141421411414215114142111241421110005555000055055099999999499999949999449444444440099999900999999
d55555555125555551255551d5125551021124214211242142112410021124100555555005055550099990999409009940099449444444440000999900009999
51111111112111111121111151121111001221141142211411422100004221005555555500555500099990000409009040099449444444440000000000000000
9999000000000000000000900000000000000000254515142252125200400a000044000000000000099990000000000000094444444444440000000000000000
992290900900909000990090090909900099000054515221552151250004a0004094440000000000009990990090000900094444444444440000000000400000
99009090090929290922909092020929092200001514214252159512000a40000099444000449900009999999490999449944444444444000009940000000000
999920900909090909009099200909090909900054215214215dad5100a004000094994004444490000949999499994449944444444444000099400900094900
992200900909020909992092900909090902900042554145159aaa9500a004000094944000004440000094999449994449444444444440000994400000949940
990000299209000909220092290909090299200054142151215dad51000a40000999440000000940000004494449444444444444444400000949400049499440
220000022002000202000020020202020022000045112525521595120004a0000944400000900000000000444444444444444444444000000949940004444000
0000000000000000000000000000000000000000144254541521512100400a009440009000000000000000044404444444444444000000000044400000000004
f32600c0000616161616161616f3161616161616f3f3161616161616f31616161616161616161616161616161616161616161616161616161616161616161616
161616161616161616161616161616161616161616260406161616161616161616161616260406f3161616162624040616161616f31616161616161616161616
16260000000000002404042400000036040404042404040424040436040424000000002404040414000000360000000070000000000000000000000000000000
00002222222222222222222222222222220000002404043604140000000000002404040436240616161616162604140616f31616161616161616161616161616
16161515250000c000c024c000030036042404002400142404240436240000000000000000240424000000360000000000000070000000000070000000001212
123212321232123212321232123212321212121212002436040001000000000000000414360436000000000036240406f316161616161616161616f3161616f3
26000000161515151515151515250036140424240024240000040436000043000000000000002400000000360000000000000000000070000000000000000515
151515151515151515151515151515151515151525000036000000000000000000000004341406161616f3162604040616f32600000000000000000000061616
2600b200000000000000000000000036040000140000000014001436140000000000000000000000000000360000051515151515151515151515151515152604
042400000000000000140000360000140000000036000006151515151525000000051515260406161616161626140406162600c0c0c0c0c0c0c0c0c0c00006f3
26003500900000009000000090000036040024042400000424000436041400000000000000000000000000000000000000000000000000000000240404043600
041400000000000000240400362404240000000036000526040406260000000000162624040436000000000036042406260000c0c0c0c0c0c0c0c0c0c0000006
26001615151515151515151515151516000000000000242400002406151515152500000000000000000000000000000000000000000000000000000004243600
2400000000000000000000003600240043000000360000000024062600002190001626140004341616161616261404062600c0c0c0c0c0c0c0c0c0c0c0c00006
2600c000c000c000c024040616f3260000000000000000000000000006163416f325000000000005250000000000000000007000000000000000000000003600
0000000000000000000000003600000000000000360000000000062600000005151626040024343416161616260414062600c0c0c0c0c0c0c0c0c0c0c0c00006
161515151515151525002406f3260000000000000000000000000024040626040424000000000006260000000000007000000000000000350000000000003600
0000000000000000c20000000615151515250000062500000000000000000000000000000000340000000000362404062600c0c0c0c0c0c0c0c0c0c0c0c00006
16f3163416f334342600003600000000000000c2000300b200000000240626240000000000000006162500000000000000000000000000360000000000003600
0000000000000005250000000000000000000000000000000000000000000000000000000000061634343434261424062600c0c0c021a1a1a10021c0c0c00006
f3161616161616162600003600000000000000051515152500000000000626000000000000000006342600000000000000000000000000360000000000003600
00000000c2000000000000000000000000000000000000000000000021a10021000000000000061616163434342400062600c0c0c0000515152500c0c0c00006
260000c000c000c000c000360000052500000006f367f326000000000000000000002100a1210006161625000000000000000000000000061525000000000000
0000000515250000000000c200c20000000000000000000000000000000525000000000000003600000000003400000626000000000064000064000000000006
26000515151515151515152600000626000000770000007700000000000000000000000525001406163426000000002100002100000000061616000003000000
00000000000000000000003500350000350021a100030000210021000000009000000021000006f316161616260000046400002100a164a1a164a10021000064
26000000000000000000000000c20626000000770000007700000000000000000000000024240406f31626000021a1a1a1210021a1a1a106f316151515151515
15152562626262626262626262626262626262051515152573637305151515151515257373731616f31616f326000000642100a10515151515151525a1002164
26000090000000900000009000053426a1000035000000350000a10000051515257373736373730634f326a1a1a1051525a1a1a10515151616161616161616f3
1616f3a2a2a2a2a2a2a2a2a2a2a2a2a2a2a2a2f3f31616f3a3a3a3161616f31616f316a3a3a32600000000003600000064051515f31616161616161615152564
1615151515151515151515151516161615151526000000061515151515f3163416a3a3a3a3a3a3161616161515151616f315151516161616161616f316161616
f3161615151515151515151515151515151515f3161616161515151616161616161616151515161515151515161515151516f316161616161616f31616f31615
56565656465656565656565656565656565616260404040616161616161616161616161616161616f31616161616f31616161616161616f31616161616161616
161634f31616f31616f3161616161616f31616f31626040414240616f31616161616f3161616341616f3161616163416f3161634341616f31616161616161616
660000000000000000465656565666004616562604240006f3161616f316161616161616161616161616f316161616f316260404240000000000000000240414
0406162604040424000000000006342600000006f326042412121212121212121200000006f316161616f316161616161616f31616161616161616f316161616
66000000000000000000465666000000000016260414040616161634341616341616161634161616f3f316161616161616260400000000000000000000000024
04061626240414000070000100061634004300341626000005151515151515152500000006162600342600062600342600061616163416163416161616343416
66000000000000000000000000000001000016260024040616f31616161616161616161616f31616f3f316161616f31616260000002100900000900000002100
240634260024000000000000000616340000003416260000000000000000002436000000061634000626000626000626000616f3161616161616161616163416
660000000000004555555555650000000000562614241406161634161616f3161616341616161616161616163416161616260000000005151515151515250000
0006162600000000000000000006163434343434162600001212120000000000360000000616260006260006340006260006161616f316161616f31634161616
66000000000000000000465656650000004556261404040616161616163416161616161616341616163434161616161616260000000000240424000000360000
00061626000000000005151515343434142404341634151515151515250000003600000006161616163416f31616161616163416161616161616161616161616
660000960000000000000046564655555556162604240406f31616f31616161616f3161616161616161616161616f3f316261525000000000000004300360000
0006162600000000000000007700007700002406162600000000000000000000360000000616341616f316161616f31634161616f316260424040616f3f3f316
66009584940000000000000000000000000046262404140616341616161616161616161616163416161616161616f31616260077002100900090009000360000
00063426000000000000000077000077000000061626000000001212120000003600000006f3161616161616161616161616f316260424000000240406163416
66002185a10021000000000096940000000000362424140616161626040404061616161616341616161616f31616161616260077000005151515151515260000
0006f32600a10021000000007700007700000006f326000005151515151515152600000006f3161616260024040616161616f326041400000000002404061616
669000455565009000210095849400000000000000140406162604042400240404061616f31616161616161616161616f3260077000000240436042400360000
0006f31615152500000000000515152500000006f326000000000000000000003600000006f3260414000000000000140406f326040000000000002404061616
565555565656555565000000850000000000000000240406260404000000000004040616161616161634161616163416f3671525000000002436000100360000
0006f32604042400000000000616166700000006f326000000121212000000003600000006f3260404240001000000240406672600000000110000002406f316
565656565656165656555565869400000000000000001406260424000043000000040616161616f31634161616161616f3260000000000000036000000360000
00061626040000000000000000000036000000061616151515151515250000003600000006162600240000000000000000000077000000000000000000061616
56565656565656565656565665000000000000000000246726240000000000000024061616161616161616161616161616260000000000000000000000a50000
000064000000000000000000000000b500000000640424000000000000000035c50000000064000000000000000000000000007700000005152500000006f334
56565616565656161656565656556500000000000000000077000000000300000000000000002404042400002404000064000000000035000000000000000000
000064000000210000a1000021000000000000006400000000000000000000360000000000640000000000000000051515151515151515f31616151515161616
56565656565656565616565656566600000000000000000077000000051525000000000000000024000000000000000064000000000036000000000000000000
000064000000000515151525000000000000000064000000000000000000003600000000006400000000000000000616341616f3161616163434161616f31616
56565656565616565656561616561635355535553535353535353535161616151515151515151515151515151515151515151515151516151515151515151515
1515151515151516161616161515151515151515151515151515151515151516151515151515151515151515151516f316161616341616f3161616161616f316
__gff__
0000000000000000000000000000000000000000000000000000000000000000000000000000000000000000000000000101010100000000000000000000000100000000000000000000000000000000010101010101010100000000000000000101010101010101000000000000000000000000000000010000000000000000
__map__
6565656566646565656565646565656565656565660000000000000064656664656564666564656565656565656565656565656665656566666465656465656775756466656564656565666664656565656565666565656665656565656565656665656665656565656565656566000000603f61616161616161616161613f61
656600000000000000000000000000646564660000000000000000000000000000000000000000646565656565656565660000000000000000000000000064660000222222222222222222220000006565660c0c0c0c0c0c0c0c646565660000000000000000646565656566660000000060624040410000410000000000603f
00000000000000000000000000000000670000000000000000000c000000000000000000000007000064666565656566000000000000000000000000000064660054555555555555555555560034006566000c0c0c0c0c0c0c0c0065650000000000000000000064666566000000000000004042410000424200424041006061
000000000000000000000000000000000000000000000000000000000000000000000000000000000000006465656600000000000000124400090909001264660065656567000064656565650044006566000c0c0c0c0c0c0c0c00757500000000000000000000000000000000000000000000414000000c0000004000006061
000000000000000000040000000000000000000000000000000000000000000000000047004400004744006465656600000000000000005455555555560064660021212121210000000000655556006566000c0c0c0c0c0c0c0c00757500000012004709120044470030004700000000000000000000410c000000000000603f
00000000000000000000000000000000000000000000000000000000000000000000545555555555555600006465660900470012000000646565656566000064555555555556474400000000006700656556090909090909090954657500000000545556000054555555555600000000002c00000000425300000000002c6061
0c69490004000000000000000000000000000000000000000000000000000c0c0000000c64656565656600006465655555555600000000646565656566000064656565656565555556000000006700656565555555555555555565656500000000000000000000646565616600000000005051515151513f5152000000506161
0c484900000000000000000000000000000000000000040000000c0000005456000000006465656565660000646566000000000000470064650c0c0c0c44006465656565656600000000004400670065656565656565656565656565660000124409001200000064656565660044000000630000000042404200000000006061
5958000000000000000000000000000000000000000000000000000000000c0c000000006700000030004744646600000000000000570064655555555556006465646565000000000c00545555660065656565656565656565656565660000005455560000000064616165655556000000630000000000000000000000416061
4768490000000000000c000000000000000000000000000000000000000000001244094767000054555555556600000c0c00004400670064656565656600470c0c0c0c67000000000c00000000000000000000646565666564656665660000000000000000000064616565656600000000630000002b00000000000042406061
555600000000000000000c0069490000000000000000000000000000000000000054555566000000000000000000000c0c00005700670064656565656600545555555566000000000c00000000000000000000000007000000000000000000001209444712000064656565616600000000634100005051515151515151516161
6565560047014500440c00595800000000000000000000001244094700120000006465660000040000000000000047004400006700670064656565660000006465656566000000000c00000000000000000000000000000007000000000000000054555600000064656161616200000000634000000000000000000041006061
6565655555555555555644006849470044000000000047440054555556004709446465660000000000000000040054555556006700670064656565660000006465660000000030000000440012090909120000440000004700000007440c0c0c47656565004744646565616162000000006340400000000c0000004240006061
65656565656565656565555555555555555626262654555555656565655555555565660c00000000040000000000646565652665266526656565654709000021222100004744571a0044574700545556000000545626545626545626545555555565656555555565656565656647001a006300404200000c000000004240603f
6565656565656565656565656565656565652a2a2a656565656565656565656565660c0c00474700440047004400646565652a652a652a656565655555555555555555555555655555556555556565664444476465656565656565656565656565656565656565616165656561515551516140002b00000c00002c0040506161
65656565656565656565656565656565656565656565656565656565656565656565555555555555555555555555656565656565656565656565656565656565656565656565656565656565656565655555556565656565656565656565656565656565656565656565656561656565616151515152000c0050515151616161
6161616161616161616161616161616161616161616161613f3f3f3f3f3f3f3f6161613f616161616161613f61616161616161616161616161616161616161616161616161616161616161616161616161616161616161616161616161616161616161616161616161616161616161613f3f3f616162000c00603f613f3f3f61
6200000000000000000000000000000042424042404140603f6200606200603f616161616161613f616161616200000000000000000000000000410000000000004140404040404042000000004240404100000000004140406300000000000000000000000000000000000000004140630060616162000c0060613f62006061
6200003400000000000000000000000000000042404041603f6200606200603f616161613f6161616161613f6200000000000000000000000000424042000000424242414040414242000000070000420000000000000042406300120000000000000009000000000009001200424240605362000000000c0000000060536161
6200000000000000000000000400000000000000004140603f6200606200603f61616161616161613f6161616200000000000000000000000000000000000000000000000040000000000007000000000034000000003400416300505151515151515151515151515151520000000042606200000000000c0000000000603f61
6200505151515151515152000004000000000000424242603f6200606200603f620000006061616161616161620053000000000000000000000000000000000000000000000000000000070000000000000000000000000040630000000000006061624041000000000000000000300060620000000000000000000000606161
62000c0c0c0c0c0c0c006341000000000000000000000000606200606200606162000000002122210000212221006051515200000000000000000000000000000000000000000000000000000000000000000000000000424060515151520000606162404200000000000000005051516200000400000040410000040000603f
6151515151515151520063404200005051520000000000002122002122002121000030005051515151515151515161616162000000000000000000000000000000000030000000000000505152000000505152410000004200004140410000006061624200002121212121212160616162000000004240400000000000006061
62000c0c0c0c0c0c0c006300000000603f6151515151515151523650523650515151515161613f6161613f616161613f620000000400000000000000000000505151515151515200000042400000000000000040420000000041404042420000603f620000005051515151515162000000000000000000424200000042416061
62005051515151515151620000004160613f6161616161613f613a3f613a6161613f613f61616161616161613f3f6162000000000000000000000000000000004100603f624041000000000000000000000042420000000000424240000000006061620000000000424042420000000000004100000000000000000000426061
62000c0c0c0c0c0c0c00000000424060616161616161613f61616161616161613f613f613f61613f61616161613f6162410000000000000400000000000000424040603f6240420000000000000000000000000000000000000000000000000060613f520000000000000000000000004240420000000000000000000000603f
615151515151515151515200000042603f61613f61616161616161616161616161616161616161620000000000606162400041404100000000000004000000000040603f62420000000000000000000000000041000000000000000000000000603f61620000212121212121212100000000000000000030000000000041603f
3f6161616161613f763f6200000000002222222222222222222222222222222200004240420000000000100000006062404040404242000000000000000000000000606162404100002b000000000000505152404100002b0000000000000000603f616200505151515151515151515152000000005051515152000042406061
624040410000770000006300000000000000000000000000000000000000000000000000000000070000000000076062004200424040000000000000000000000000603f615152001a50515152373637606162373637505152373737505151516161616200603f61616161616161613f61262626262661613f26262626266161
6240420000007700000000000000000021212121000021212121000021212121000000000000000000000000000060620000000000424200420000000000000000006061613f615151616161613a3a3a3f61613a3a3a613f613a3a3a61613f6161613f6200002323230c0c232323603f612a2a2a2a2a6161612a2a2a2a2a3f61
6242000c000077000000000000000050515151515151515151515151515151515200300000000000005051520000606237363737373737373737373737363737373761616161616161613f6161515151613f6151515161613f5151513f3f61616161613f5151515151515151515161616151515151513f61615151515151613f
6152000c0050515151515151515151613f613f6161616161613f616161613f616151515151515151513f3f3f51513f613a3a3a3a3a3a3a3a3a3a3a3a3a3a3a3a3a3a6161613f613f61616161613f6161616161613f6161616161613f6161613f613f616161616161613f61613f6161613f3f6161616161616161616161616161
